4-way image classification set "fridge_type_real" from GitHub (krishte/VisionPricing); label vocabulary: bottom freezer refrigerator, french door refrigerator, side by side refrigerator, top freezer refrigerator.

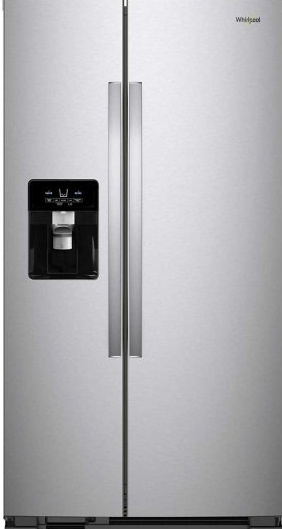
Label: side by side refrigerator

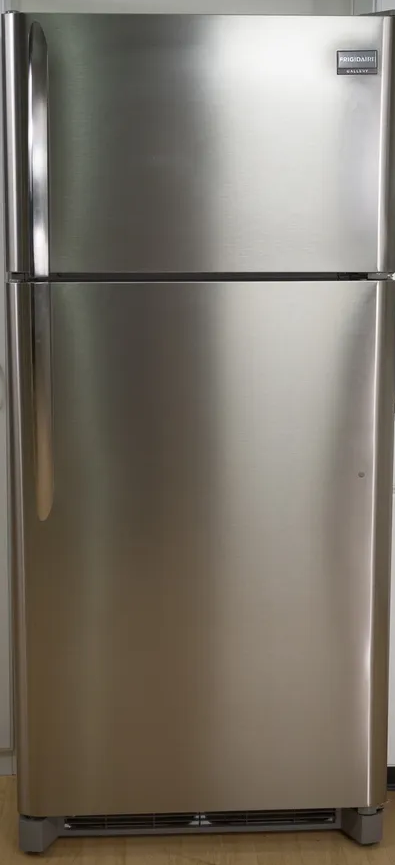
Label: top freezer refrigerator

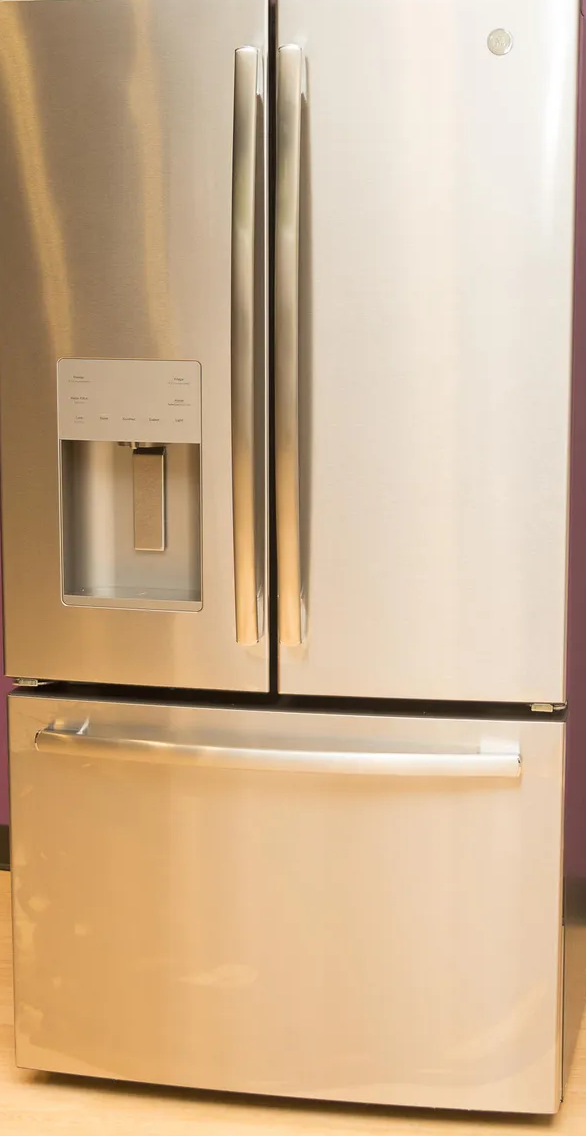
Label: french door refrigerator

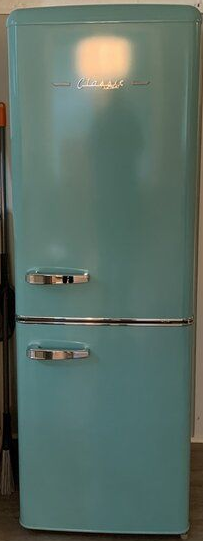
Label: bottom freezer refrigerator

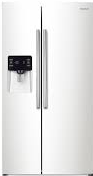
Label: side by side refrigerator

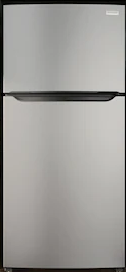
Label: top freezer refrigerator
